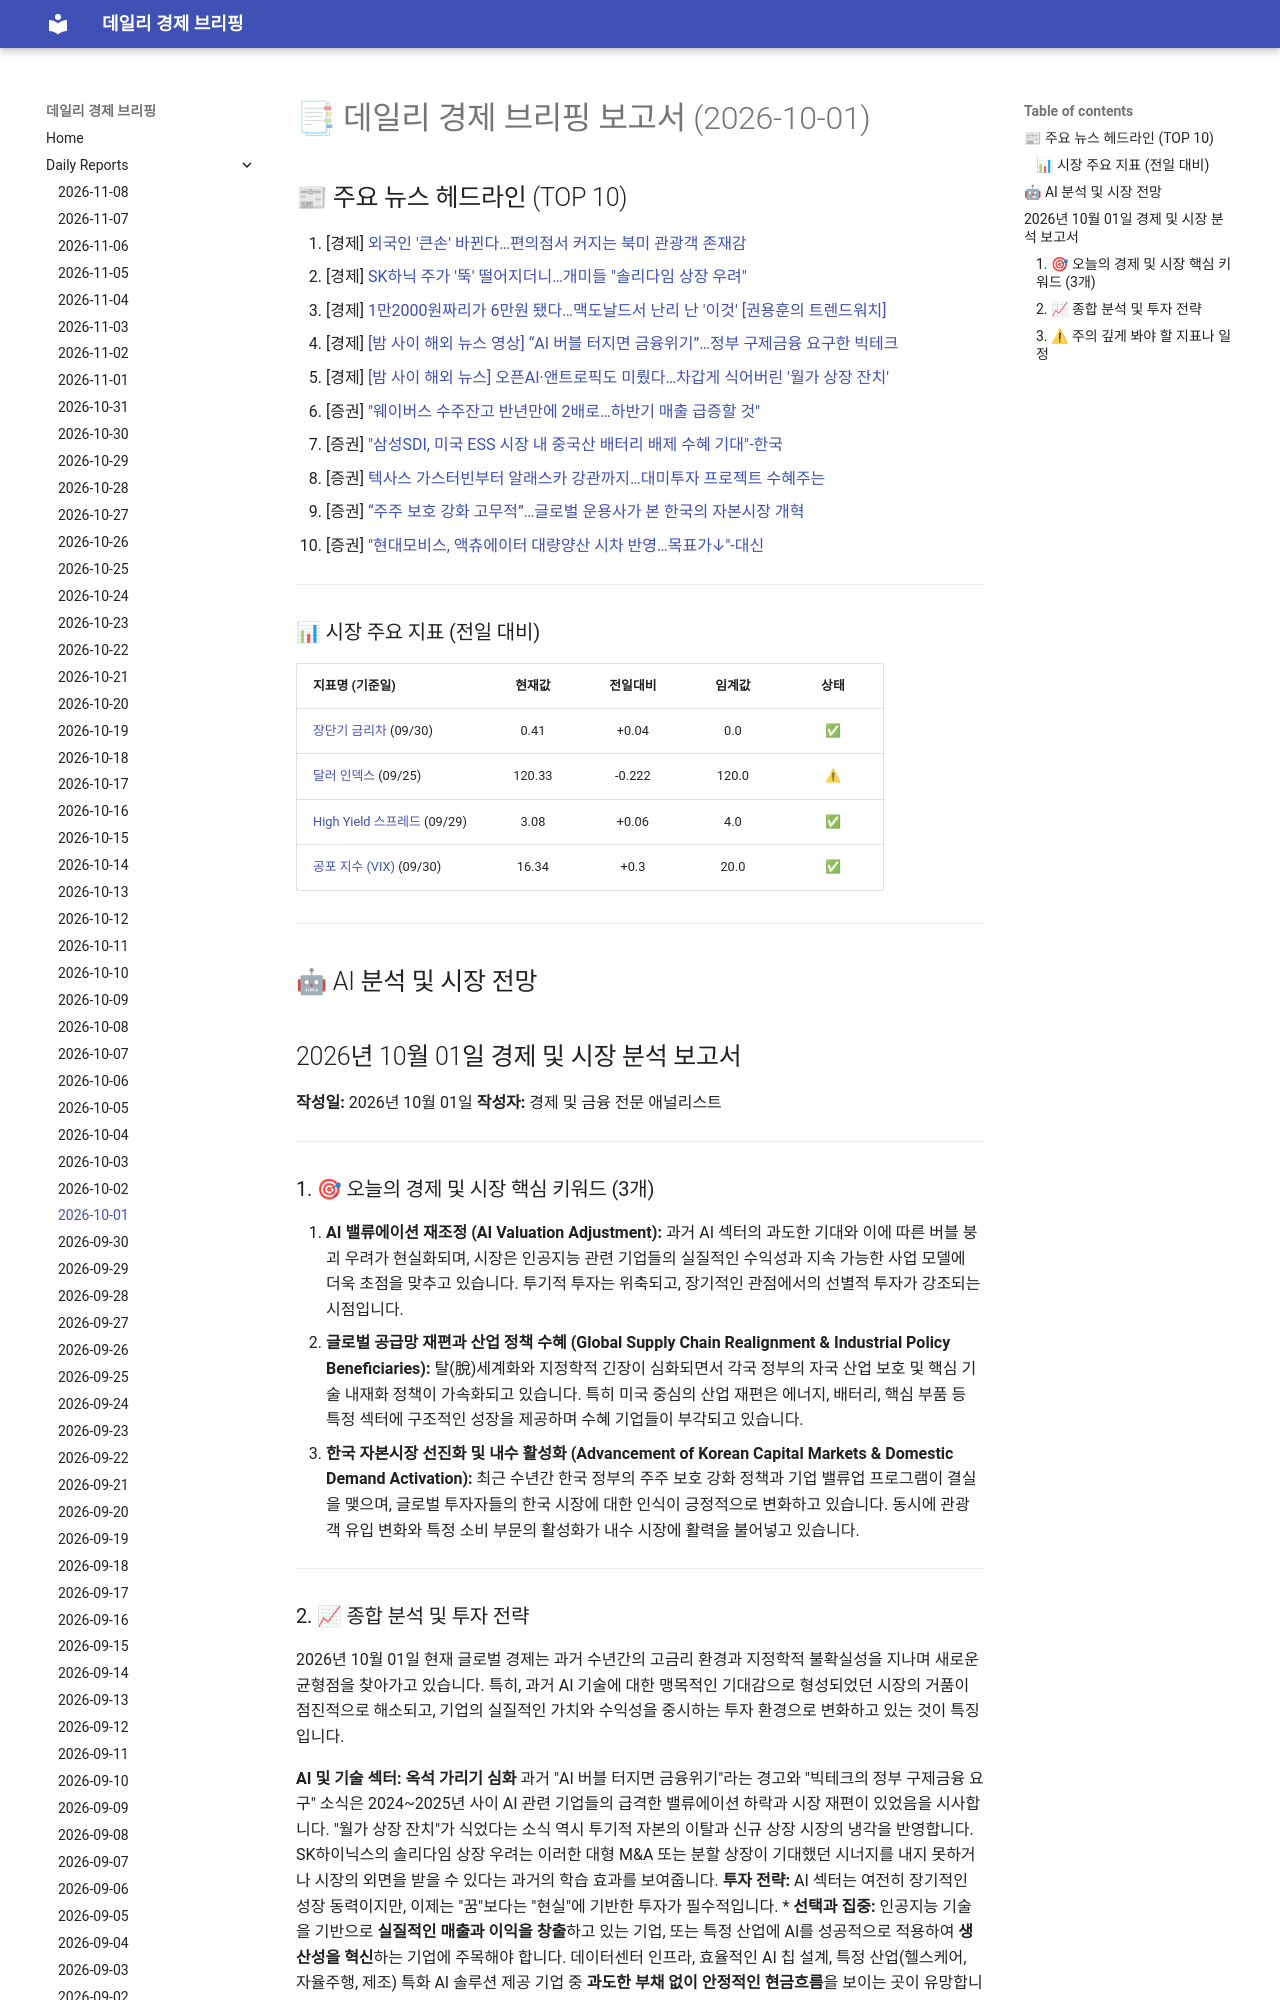

repository: 4610162/daily_news · page: reports/2026-10-01/index.html · generator: mkdocs

# 📑 데일리 경제 브리핑 보고서 (2026-10-01)

## 📰 주요 뉴스 헤드라인 (TOP 10)
1. [경제] [외국인 '큰손' 바뀐다…편의점서 커지는 북미 관광객 존재감](https://www.hankyung.com/article/202610016268g)
2. [경제] [SK하닉 주가 '뚝' 떨어지더니…개미들 "솔리다임 상장 우려"](https://www.hankyung.com/article/202610016336g)
3. [경제] [1만2000원짜리가 6만원 됐다…맥도날드서 난리 난 '이것' [권용훈의 트렌드워치]](https://www.hankyung.com/article/202610016325i)
4. [경제] [[밤 사이 해외 뉴스 영상] “AI 버블 터지면 금융위기”…정부 구제금융 요구한 빅테크](https://www.hankyung.com/article/202610016321i)
5. [경제] [[밤 사이 해외 뉴스] 오픈AI·앤트로픽도 미뤘다…차갑게 식어버린 '월가 상장 잔치'](https://www.hankyung.com/article/202610016296i)
6. [증권] ["웨이버스 수주잔고 반년만에 2배로…하반기 매출 급증할 것"](https://www.hankyung.com/article/2026100164746)
7. [증권] ["삼성SDI, 미국 ESS 시장 내 중국산 배터리 배제 수혜 기대"-한국](https://www.hankyung.com/article/2026100163626)
8. [증권] [텍사스 가스터빈부터 알래스카 강관까지…대미투자 프로젝트 수혜주는](https://www.hankyung.com/article/202610016309i)
9. [증권] [“주주 보호 강화 고무적”…글로벌 운용사가 본 한국의 자본시장 개혁](https://www.hankyung.com/article/202610016329i)
10. [증권] ["현대모비스, 액츄에이터 대량양산 시차 반영…목표가↓"-대신](https://www.hankyung.com/article/2026100163116)

---

### 📊 시장 주요 지표 (전일 대비)
| 지표명 (기준일) | 현재값 | 전일대비 | 임계값 | 상태 |
| :--- | :---: | :---: | :---: | :---: |
| [장단기 금리차](https://fred.stlouisfed.org/series/T10Y2Y) (09/30) | 0.41 | +0.04 | 0.0 | ✅ |
| [달러 인덱스](https://fred.stlouisfed.org/series/DTWEXBGS) (09/25) | 120.33 | -0.222 | 120.0 | ⚠ |
| [High Yield 스프레드](https://fred.stlouisfed.org/series/BAMLH0A0HYM2) (09/29) | 3.08 | +0.06 | 4.0 | ✅ |
| [공포 지수 (VIX)](https://finance.yahoo.com/quote/%5EVIX) (09/30) | 16.34 | +0.3 | 20.0 | ✅ |



---

## 🤖 AI 분석 및 시장 전망
## 2026년 10월 01일 경제 및 시장 분석 보고서

**작성일:** 2026년 10월 01일
**작성자:** 경제 및 금융 전문 애널리스트

---
